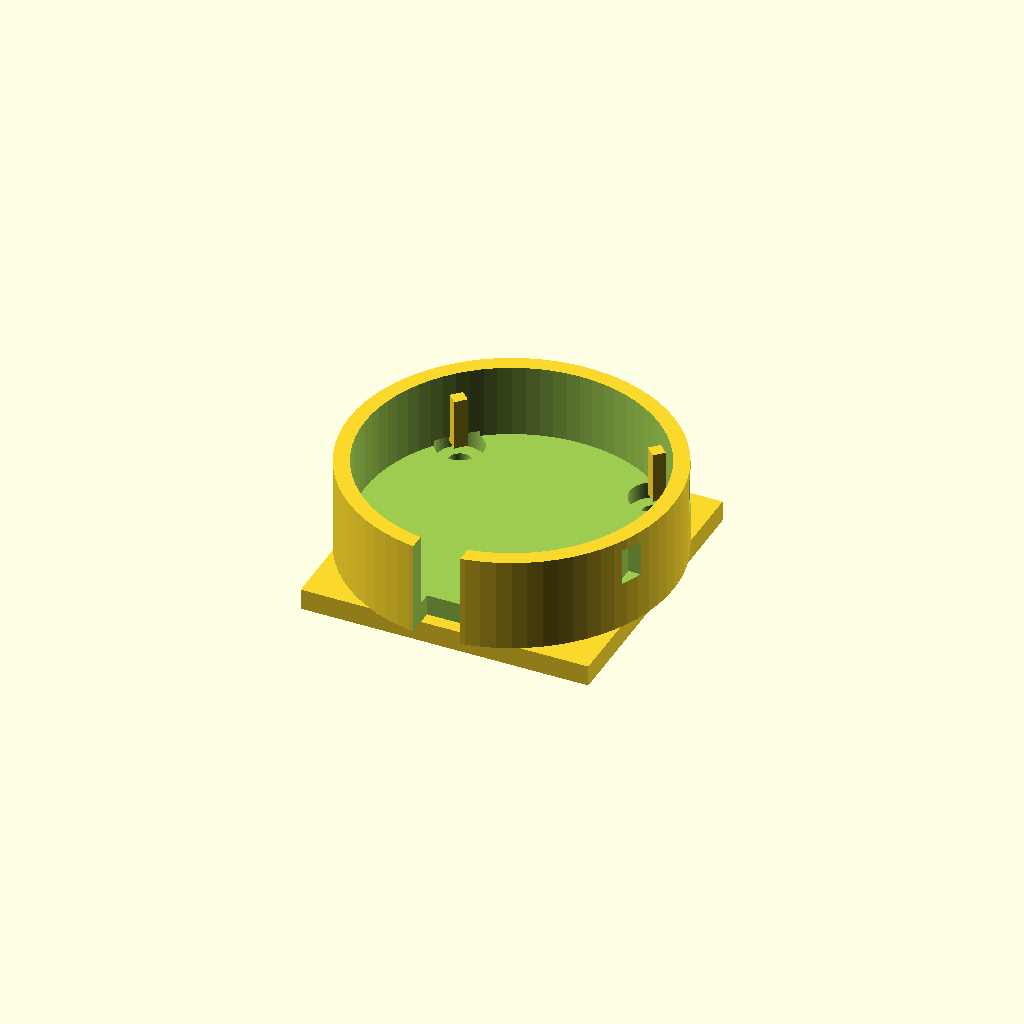
Cell 1: the model at its default parameters.
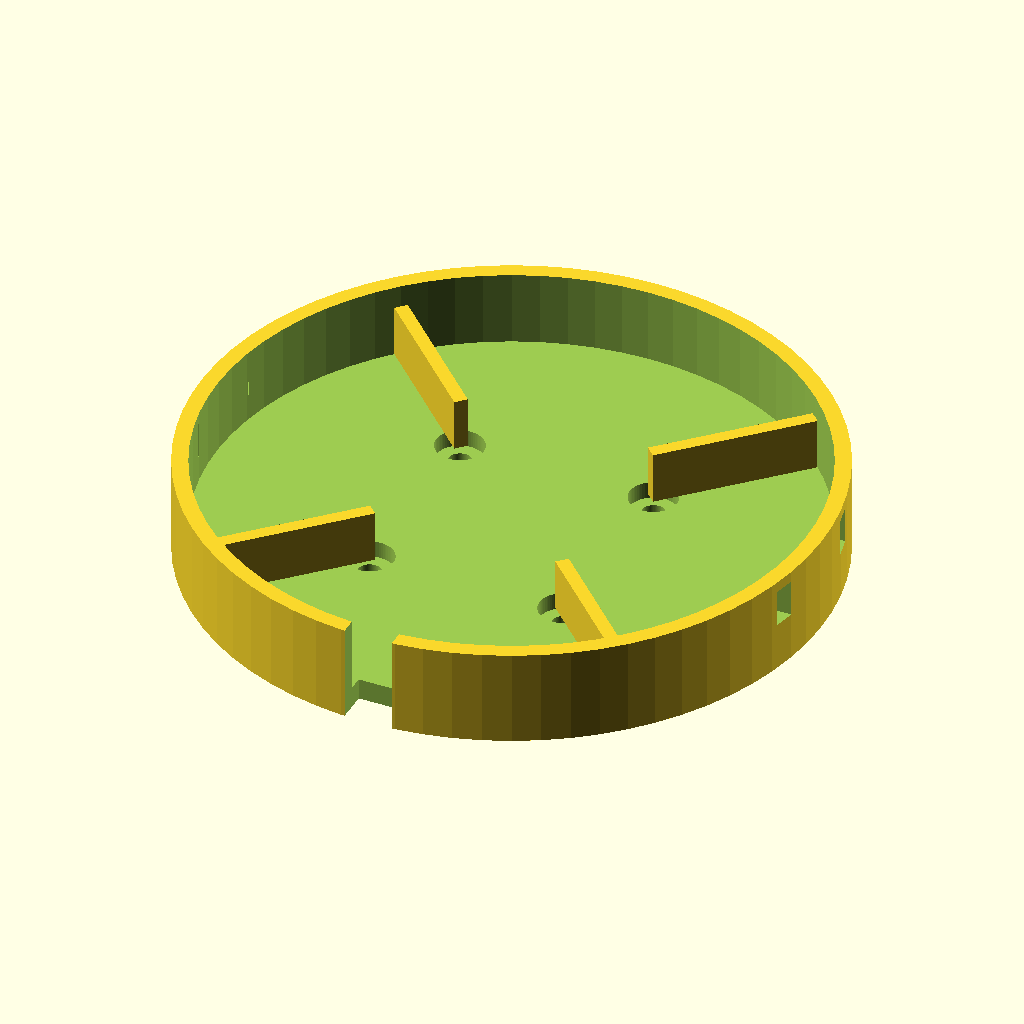
Cell 2: pocket_d = 112 (everything else at default).
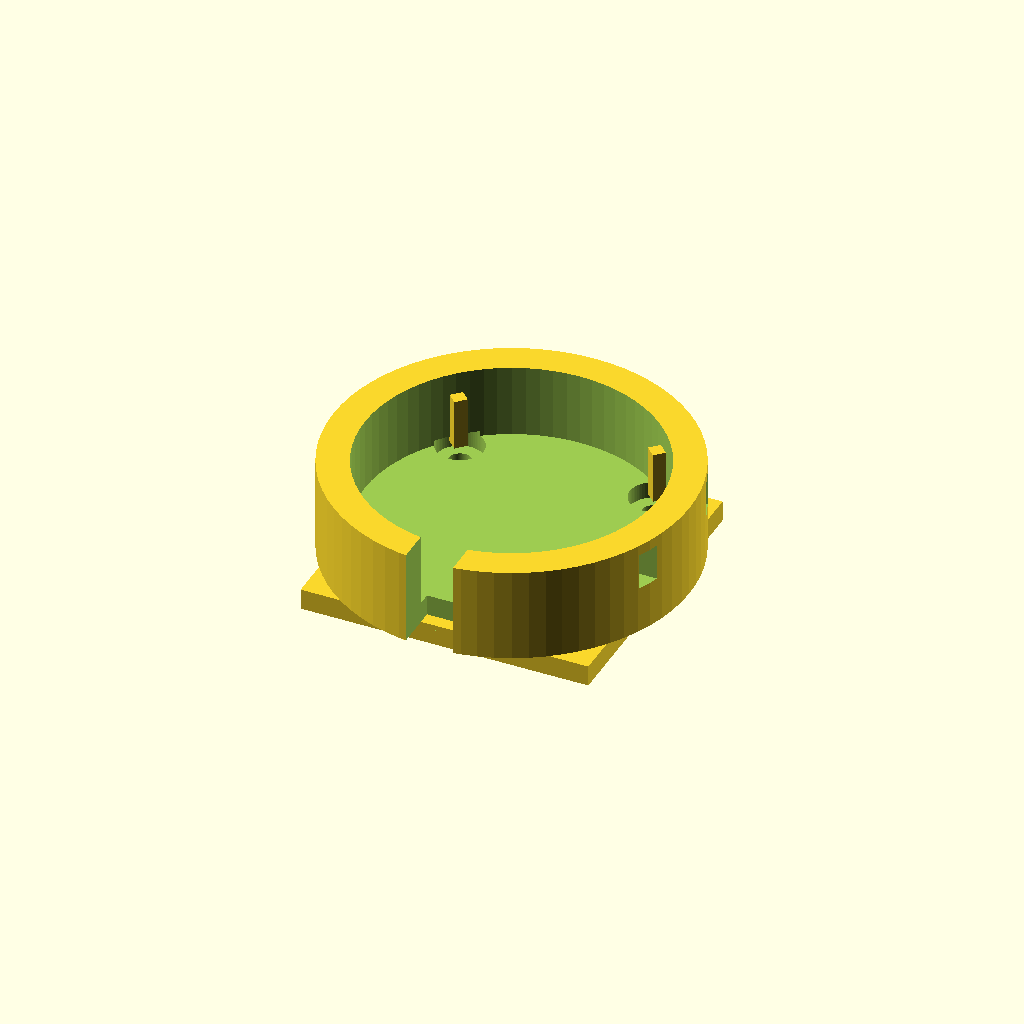
Cell 3: the same model with wall = 6.
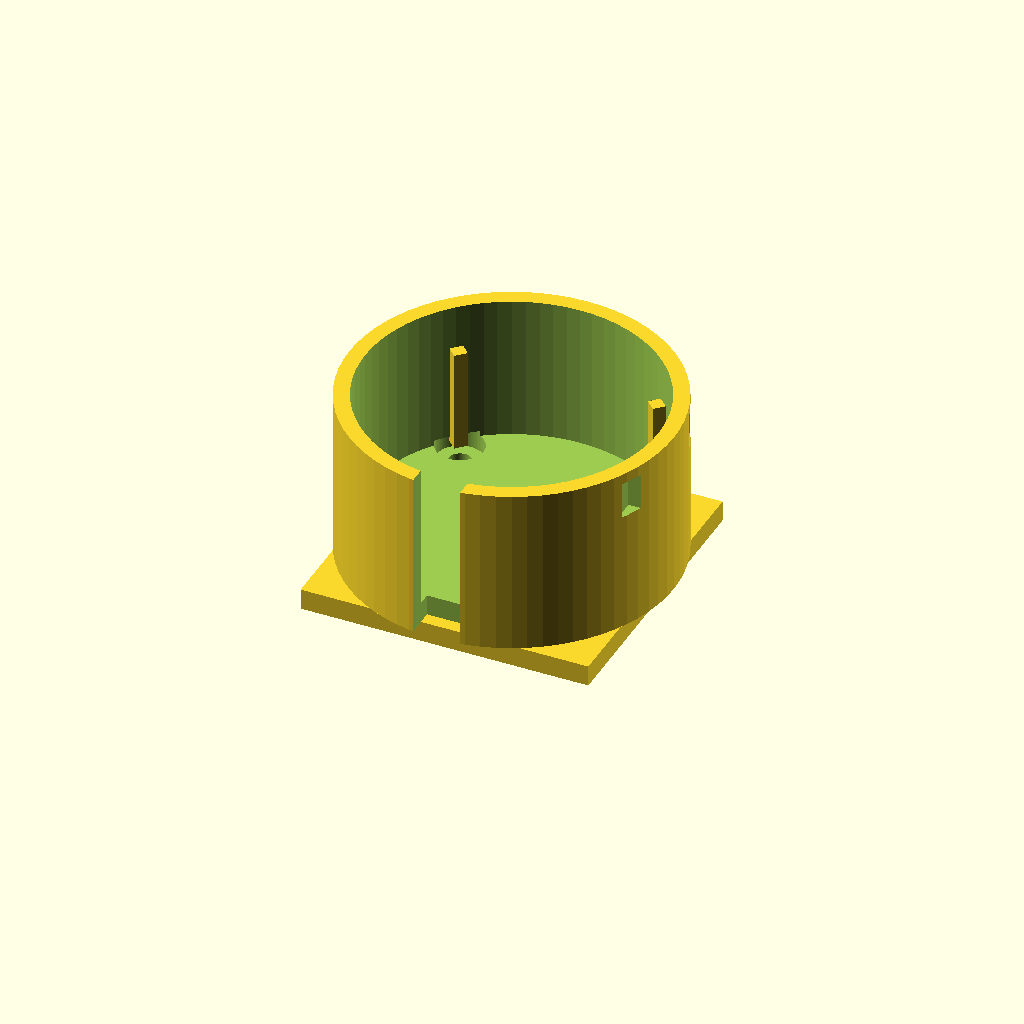
Cell 4 — cup_h set to 28, the other parameters unchanged.
One fixed orthographic camera (rotation 55°, 0°, 25°; colour scheme Cornfield) for every cell.
OpenSCAD source file hardware/ring_cam_cradle.scad:
// Watermark: Ring Indoor Cam (2nd gen) cradle for the camera riser.
//
// Sits on the riser's top flange (55 x 55 mm, four 3.4 mm holes 9 mm in from the
// edges, i.e. at +/-18.5 mm) and holds the camera's swivel base in a shallow cup.
// The cup is oversized and four small ribs take up the slack, so one measured
// number (cam_base_d) is all that has to be right. Cable leaves through the rear
// notch. Two zip-tie slots per side let a strap go over the base on a bumpy route.
//
// Fastening: four M4 x 12 self-tapping screws down through the counterbores in the
// cup floor into the riser's 3.4 mm holes (M4 bites PLA in a 3.4 mm hole; M3 does
// not). Heads sit below the cup floor so the camera base rests flat.
//
// SUPPORT-FREE: flange on the bed, vertical walls, counterbore ceilings are 9 mm
// bridges. Nothing overhangs past 45 deg. Prints on the Neptune 3 Pro defaults.
//
// MEASURE FIRST: cam_base_d is the diameter (or width, if square) of the camera's
// base where it touches the desk. Set it, F6, export STL, Cura defaults, no supports.

cam_base_d   = 50;     // MEASURE: Ring Indoor Cam 2nd gen base, mm (nominal ~48-50)
base_clear   = 0.6;    // radial clearance the ribs close down to
pocket_d     = 56;     // cup inside diameter (bigger than the base; ribs centre it)
wall         = 3;      // cup wall
cup_h        = 14;     // pocket depth
floor_t      = 4;      // pocket floor thickness (screw heads live in it)
flange       = 55;     // riser top flange size
flange_t     = 4;      // flange thickness
hole_in      = 9;      // hole inset, matches camera_riser.scad
screw_d      = 4.3;    // M4 clearance through the cradle
head_d       = 9;      // M4 pan head counterbore
head_h       = 3.2;    // counterbore depth
notch_w      = 9;      // rear cable notch width
rib_w        = 2.5;    // centering rib width
slot_w       = 4;      // zip-tie slot width
slot_h       = 7;      // zip-tie slot height
$fn          = 72;

outer_d  = pocket_d + 2 * wall;
rib_len  = (pocket_d - cam_base_d) / 2 - base_clear;   // how far each rib reaches in
hole_r   = flange / 2 - hole_in;                       // 18.5 mm from centre on x and y
total_h  = flange_t + floor_t + cup_h;

// ---- flange: bolts to the riser ----
module flange_plate()
  difference() {
    translate([-flange / 2, -flange / 2, 0]) cube([flange, flange, flange_t]);
    for (x = [-1, 1], y = [-1, 1])
      translate([x * hole_r, y * hole_r, -1]) cylinder(d = screw_d, h = flange_t + 2);
  }

// ---- cup: its own z = 0 is the top of the flange ----
module cup() {
  difference() {
    cylinder(d = outer_d, h = floor_t + cup_h);
    // the pocket
    translate([0, 0, floor_t]) cylinder(d = pocket_d, h = cup_h + 1);
    // screw holes and counterbores through the floor; heads end below the floor top
    for (x = [-1, 1], y = [-1, 1]) {
      translate([x * hole_r, y * hole_r, -1]) cylinder(d = screw_d, h = floor_t + 2);
      translate([x * hole_r, y * hole_r, floor_t - head_h]) cylinder(d = head_d, h = head_h + 1);
    }
    // rear cable notch (-Y): through the wall and the floor
    translate([-notch_w / 2, -outer_d / 2 - 1, -1]) cube([notch_w, wall + 4, floor_t + cup_h + 2]);
    // zip-tie slots through the +/-X walls near the rim
    for (x = [-1, 1], y = [-1, 1])
      translate([x * (outer_d / 2 - wall / 2) - (wall + 2) / 2, y * 12 - slot_w / 2, floor_t + cup_h - slot_h - 2])
        cube([wall + 2, slot_w, slot_h]);
  }
  // centering ribs on the inside wall, at 45 deg so they miss the notch and the slots
  if (rib_len > 0.4)
    for (a = [45, 135, 225, 315])
      rotate([0, 0, a])
        translate([pocket_d / 2 - rib_len, -rib_w / 2, floor_t - 0.01])
          cube([rib_len + 0.5, rib_w, cup_h * 0.7]);
}

flange_plate();
translate([0, 0, flange_t - 0.01]) cup();

echo(str("cradle: ", outer_d, " mm round, ", total_h, " mm tall, ribs reach ", rib_len, " mm, heads ",
         head_h, " mm below the floor"));
Parameter table extracted from the source (name, type, default, range or options):
cam_base_d: number, default 50
base_clear: number, default 0.6
pocket_d: number, default 56
wall: number, default 3
cup_h: number, default 14
floor_t: number, default 4
flange: number, default 55
flange_t: number, default 4
hole_in: number, default 9
screw_d: number, default 4.3
head_d: number, default 9
head_h: number, default 3.2
notch_w: number, default 9
rib_w: number, default 2.5
slot_w: number, default 4
slot_h: number, default 7
